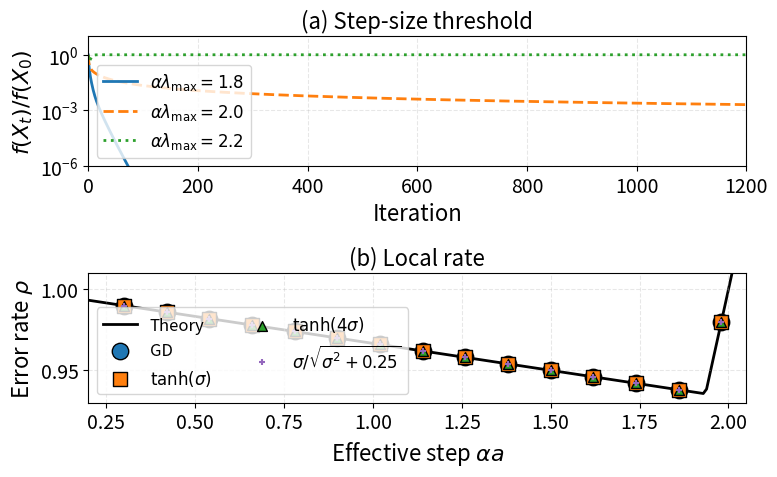

Python code for this plot:
import numpy as np
import matplotlib.pyplot as plt



plt.rcParams.update({
    'font.size': 14,          # General font size
    'axes.titlesize': 16,     # Subplot title size (e.g., "(c) Dense-quadratic loss")
    'axes.labelsize': 16,     # X and Y axis label size
    'xtick.labelsize': 14,    # X axis tick numbers
    'ytick.labelsize': 14,    # Y axis tick numbers
    'legend.fontsize': 12,    # Legend text size
    'figure.titlesize': 18    # Main figure title size (if used)
})
# ==========================================
# Common Experimental Setup
# ==========================================
d, n = 16, 16
eigenvalues = np.array([(1/30) * (30 ** (i / 15)) for i in range(16)])
H = np.diag(eigenvalues)
X_0 = np.eye(d) / 4

def calc_loss(X):
    return 0.5 * np.trace(X.T @ H @ X)

def spectral_update(G, alpha, h_func):
    U, S, Vt = np.linalg.svd(G, full_matrices=False)
    return alpha * (U @ np.diag(h_func(S)) @ Vt)

# ==========================================
# Run P1 Computations
# ==========================================
iterations_p1 = 1200
alpha_lmax_vals = [1.8, 2.0, 2.2]
results_p1 = {}
initial_loss = calc_loss(X_0)

for val in alpha_lmax_vals:
    alpha = val 
    X_t = X_0.copy()
    loss_history = [initial_loss]
    
    for _ in range(iterations_p1):
        G_t = H @ X_t
        X_t = X_t - spectral_update(G_t, alpha, np.tanh)
        loss_history.append(calc_loss(X_t))
        
    results_p1[val] = np.array(loss_history) / initial_loss

# ==========================================
# Run P2 Computations
# ==========================================
iterations_p2 = 2400
fit_window = 300
alpha_a_vals = np.linspace(0.3, 1.98, 15)

shapings = {
    'GD': (lambda s: s, 1),
    r'$\tanh(\sigma)$': (np.tanh, 1),
    r'$\tanh(4\sigma)$': (lambda s: np.tanh(4 * s), 4),
    r'$\sigma / \sqrt{\sigma^2 + 0.25}$': (lambda s: s / np.sqrt(s**2 + 0.25), 2)
}

results_p2 = {name: [] for name in shapings}

for name, (h_func, a) in shapings.items():
    for alpha_a in alpha_a_vals:
        alpha = alpha_a / a
        X_t = X_0.copy()
        error_norms = []
        
        for t in range(iterations_p2):
            G_t = H @ X_t
            X_t = X_t - spectral_update(G_t, alpha, h_func)
            
            if t >= iterations_p2 - fit_window:
                error_norms.append(np.linalg.norm(X_t, ord='fro'))
                
        t_vals = np.arange(iterations_p2 - fit_window, iterations_p2)
        log_errors = np.log(error_norms)
        slope, _ = np.polyfit(t_vals, log_errors, 1)
        results_p2[name].append(np.exp(slope))

# ==========================================
# Plotting the Combined Figure
# ==========================================
# Set figsize to (8, 5) to match P3
fig, (ax1, ax2) = plt.subplots(2, 1, figsize=(8, 5))

# Ensure the main figure background is completely transparent
fig.patch.set_alpha(0.0)

# --- Subplot 1 (P1) ---
styles_p1 = {
    1.8: ('-', 'C0', r'$\alpha\lambda_{\max}=1.8$'),
    2.0: ('--', 'C1', r'$\alpha\lambda_{\max}=2.0$'),
    2.2: (':', 'C2', r'$\alpha\lambda_{\max}=2.2$')
}

for val in alpha_lmax_vals:
    linestyle, color, label = styles_p1[val]
    # Set linewidth to 2 to match P3 default
    ax1.plot(results_p1[val], linestyle=linestyle, color=color, label=label, linewidth=2)

ax1.set_yscale('log')
ax1.set_ylim(1e-6, 10) 
ax1.set_xlim(0, 1200)
ax1.set_xlabel('Iteration')
ax1.set_ylabel(r'$f(X_t)/f(X_0)$')
ax1.set_title('(a) Step-size threshold')
ax1.grid(True, alpha=0.3, linestyle='--')

# Clear subplot background
ax1.patch.set_alpha(0.0)
# Default font sizes restored to match P3
ax1.legend(loc='lower left')

# --- Subplot 2 (P2) ---
alpha_a_dense = np.linspace(0.2, 2.05, 200)
theory_rates = [np.max(np.abs(1 - val * eigenvalues)) for val in alpha_a_dense]
ax2.plot(alpha_a_dense, theory_rates, 'k-', linewidth=2, label='Theory', zorder=1)

markers = ['o', 's', '^', '+']
colors = ['C0', 'C1', 'C2', 'C4']
# Restored larger scatter sizes since the figure is now larger
sizes = [140, 90, 50, 20] 

for (name, rates), marker, color, size in zip(results_p2.items(), markers, colors, sizes):
    ax2.scatter(alpha_a_vals, rates, label=name, marker=marker, 
                color=color, s=size, edgecolors='k' if marker != '+' else None, zorder=3)

ax2.set_xlim(0.2, 2.05)
ax2.set_ylim(0.93, 1.01)
ax2.set_xlabel(r'Effective step $\alpha a$')
ax2.set_ylabel(r'Error rate $\rho$')
ax2.set_title('(b) Local rate')
ax2.grid(True, alpha=0.3, linestyle='--')

# Clear subplot background
ax2.patch.set_alpha(0.0)
# Default font sizes restored to match P3
ax2.legend(loc='lower left', ncol=2)

plt.tight_layout()
# Save with transparent=True parameter
plt.savefig('P1_P2_combined.pdf', format='pdf', bbox_inches='tight', transparent=True)
plt.show()
